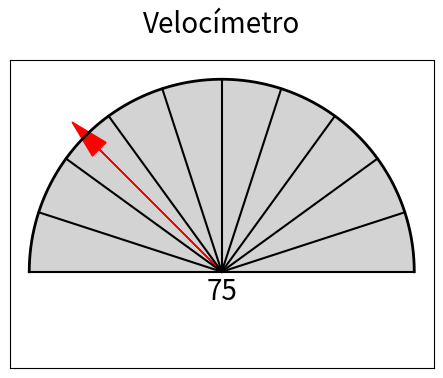

Write the Python code that produced this figure.
import matplotlib.pyplot as plt
import numpy as np

def draw_gauge(value, min_value=0, max_value=100, title="Gauge Chart"):
    # Crear el ángulo del gráfico (un semicírculo de 180 grados)
    theta = np.linspace(0, np.pi, 100)
    
    # Radio del semicírculo
    radius = 1
    
    # Coordenadas para el fondo del medidor
    x = radius * np.cos(theta)
    y = radius * np.sin(theta)

    fig, ax = plt.subplots(figsize=(8, 4), subplot_kw={'aspect': 'equal'})

    # Dibujar la base del medidor
    ax.plot(x, y, color='black', lw=2)
    ax.fill_between(x, 0, y, color='lightgray')

    # Dibujar las marcas del medidor
    num_ticks = 10
    for i in range(num_ticks + 1):
        angle = np.pi * i / num_ticks
        x0, y0 = [0, np.cos(angle)], [0, np.sin(angle)]
        ax.plot(x0, y0, color='black')

    # Calcular el ángulo de la aguja
    angle = np.pi * (value - min_value) / (max_value - min_value)

    # Dibujar la aguja del medidor
    ax.arrow(0, 0, 0.9 * np.cos(angle), 0.9 * np.sin(angle), head_width=0.1, head_length=0.2, fc='red', ec='red')

    # Añadir texto para el valor actual
    ax.text(0, -0.1, f'{value}', fontsize=20, ha='center', va='center')

    # Añadir el título
    plt.title(title, fontsize=20, pad=20)
    
    # Ocultar ejes
    ax.set_xticks([])
    ax.set_yticks([])
    ax.set_xlim(-1.1, 1.1)
    ax.set_ylim(-0.5, 1.1)

    plt.show()

# Ejemplo de uso
draw_gauge(value=75, min_value=0, max_value=100, title="Velocímetro")